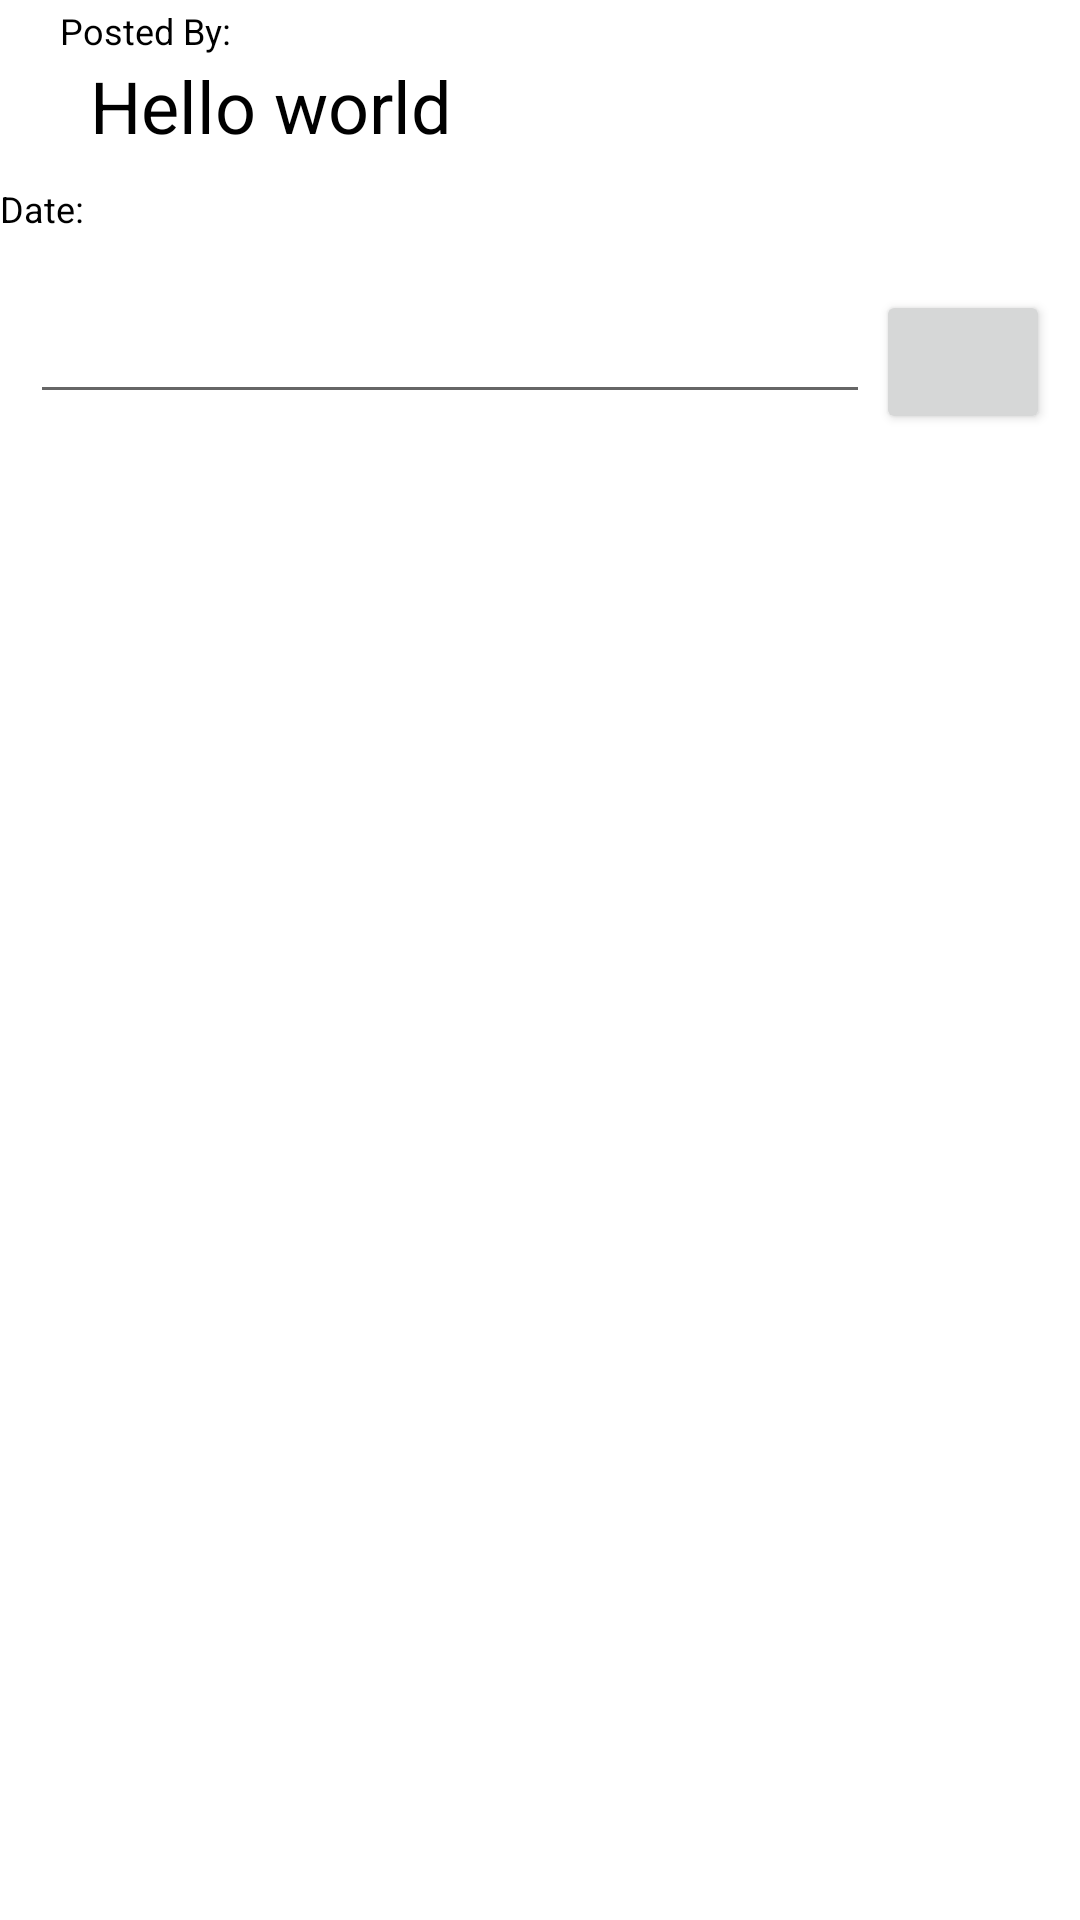

Here is an Android app screen rendered from its layout file. Give the layout XML and the strings, colors and styles it references.
<!-- AndroidManifest.xml: application theme Theme.As1BipinNeupane -->
<!-- res/layout/activity_post_detail.xml -->
<?xml version="1.0" encoding="utf-8"?>
<LinearLayout
    xmlns:android="http://schemas.android.com/apk/res/android"
    xmlns:tools="http://schemas.android.com/tools"
    android:layout_width="match_parent"
    android:layout_height="wrap_content"
    android:layout_marginLeft="20dp"
    android:layout_marginRight="20dp"
    android:backgroundTint="@color/white"
    android:orientation="vertical"
    tools:context=".PostDetail">

<LinearLayout
    android:layout_width="match_parent"
    android:layout_height="wrap_content">
    <TextView
        android:layout_width="wrap_content"
        android:layout_height="wrap_content"
        android:textColorHighlight="@color/white"
        android:text="Posted By: "
        android:textSize="12dp"
        android:layout_marginLeft="20dp"
        android:textColor="?attr/colorOnPrimary"
        style="bold"/>

    <TextView
        android:id="@+id/txtgetusername"
        android:layout_width="wrap_content"
        android:layout_height="wrap_content"
        android:textSize="14dp"
        android:textColor="?attr/colorOnPrimary"
        style="bold"/>

</LinearLayout>
    <TextView
        android:id="@+id/txtgetuserpost"
        android:layout_width="wrap_content"
        android:layout_height="wrap_content"
        android:textSize="24dp"
        android:layout_marginLeft="30dp"
        android:text="Hello world"
        android:textColor="?attr/colorOnPrimary"
        style="bold"/>
    <LinearLayout
        android:layout_width="match_parent"
        android:layout_height="wrap_content"
        android:orientation="horizontal"
        android:layout_marginTop="10dp">
    <TextView
        android:layout_width="wrap_content"
        android:layout_height="wrap_content"
        android:text="Date: "
        android:textSize="12dp"
        android:textColor="?attr/colorOnPrimary"
        style="bold"/>

    <TextView
        android:id="@+id/txtgetuserpostdate"
        android:layout_width="wrap_content"
        android:layout_height="wrap_content"
        android:textSize="12dp"
        android:textColor="?attr/colorOnPrimary"
        style="bold"/>
    </LinearLayout>
    <TextView
        android:id="@+id/txtgetpostID"
        android:layout_marginLeft="20dp"
        android:layout_width="wrap_content"
        android:layout_height="wrap_content"></TextView>

    <LinearLayout
        android:layout_width="match_parent"
        android:layout_height="wrap_content"
        android:layout_marginLeft="10dp"
        android:layout_marginRight="10dp"
        android:orientation="horizontal"
        >

        <EditText
            android:id="@+id/edtComment"
            android:layout_width="0dp"
            android:layout_weight="1"
            android:layout_height="wrap_content"></EditText>

        <Button
            android:id="@+id/BtncommentSend"
            android:layout_width="58dp"
            android:layout_height="wrap_content"
            android:layout_marginLeft="2dp"
            android:drawableRight="@drawable/ic_baseline_send_24"
            android:textColor="?attr/colorOnPrimary"></Button>

    </LinearLayout>


    <androidx.recyclerview.widget.RecyclerView
        android:id="@+id/recyclerviewforComments"
        android:layout_width="match_parent"
        android:layout_height="match_parent"
        >
    </androidx.recyclerview.widget.RecyclerView>


</LinearLayout>
<!-- resources referenced by this layout -->
<resources>
  <color name="white">#FFFFFFFF</color>
  <style name="Theme.As1BipinNeupane" parent="Theme.MaterialComponents.DayNight.DarkActionBar">
          
          <item name="colorPrimary">@color/purple_500</item>
          <item name="colorPrimaryVariant">@color/purple_700</item>
          <item name="colorOnPrimary">@color/black</item>
          
          <item name="colorSecondary">@color/teal_200</item>
          <item name="colorSecondaryVariant">@color/teal_700</item>
          <item name="colorOnSecondary">@color/black</item>
          
          <item name="android:statusBarColor">?attr/colorPrimaryVariant</item>
          
      </style>
  <color name="purple_500">#FF6200EE</color>
  <color name="purple_700">#FF3700B3</color>
  <color name="black">#FF000000</color>
  <color name="teal_200">#FF03DAC5</color>
  <color name="teal_700">#FF018786</color>
</resources>
